Run: headless pygame with SDL's dummy video driver; simulated clock (each Clock.tick advances the game by its frame time, no real sleeping); random seed 0; keys injected as events and as key.get_pressed() state; no mouse input.
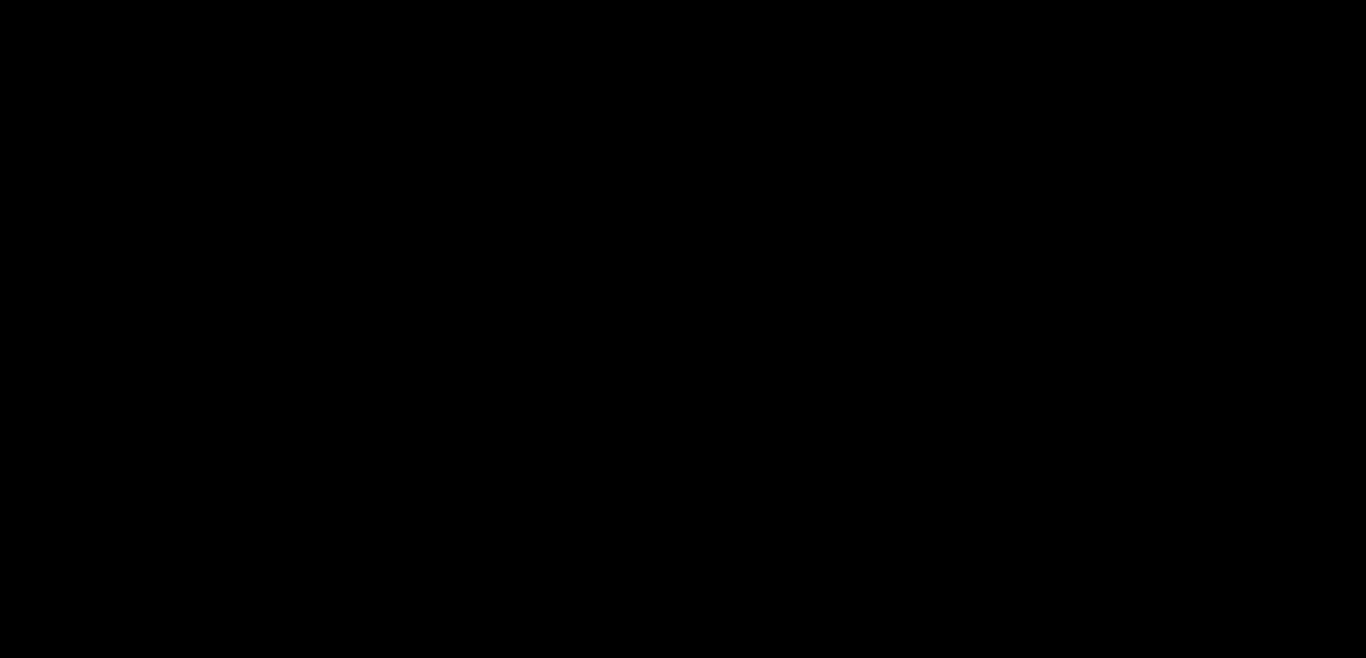
Frame 1 of 4 · flips 1–60 · no input
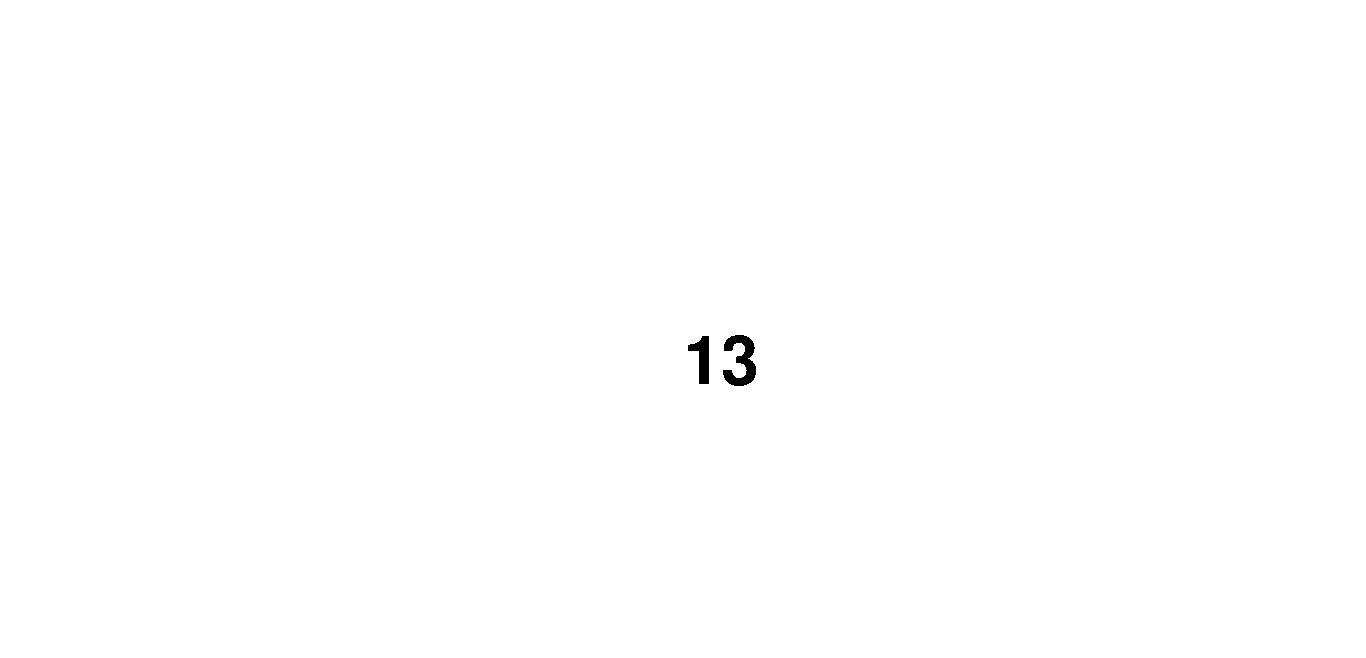
Frame 2 of 4 · flips 61–180 · tapped SPACE, RETURN · held RIGHT (→), D
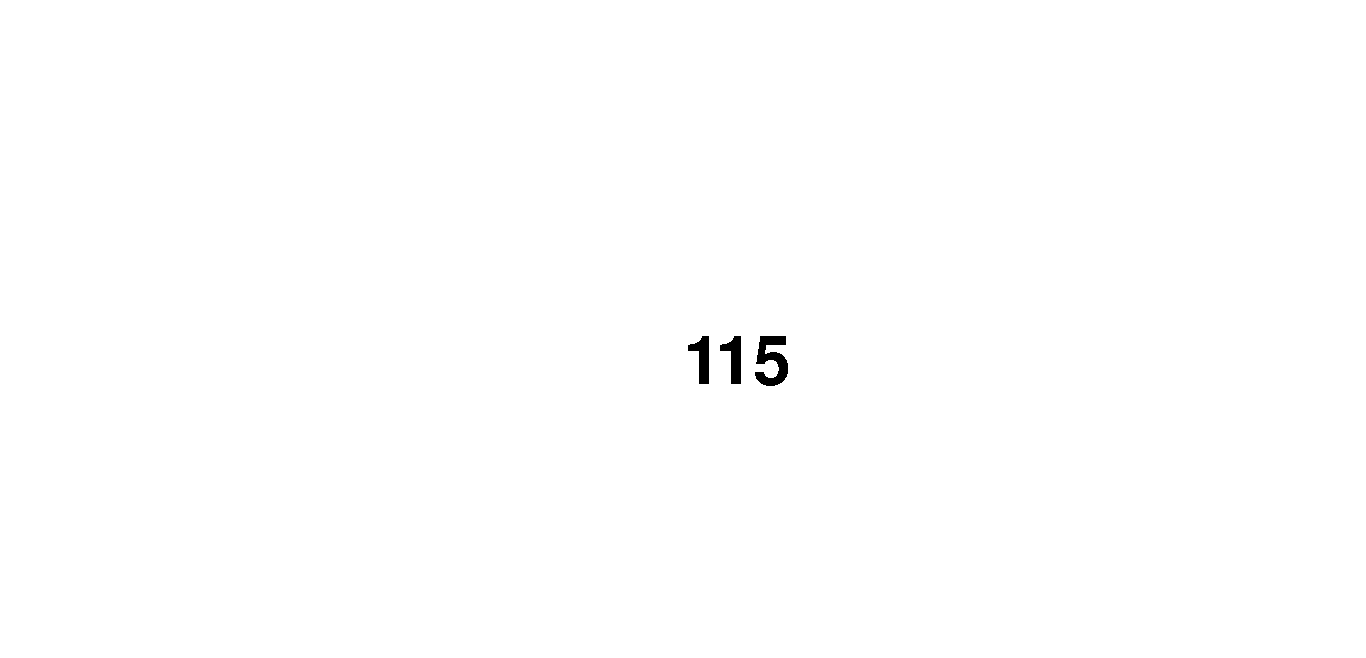
Frame 3 of 4 · flips 181–300 · held DOWN (↓), S
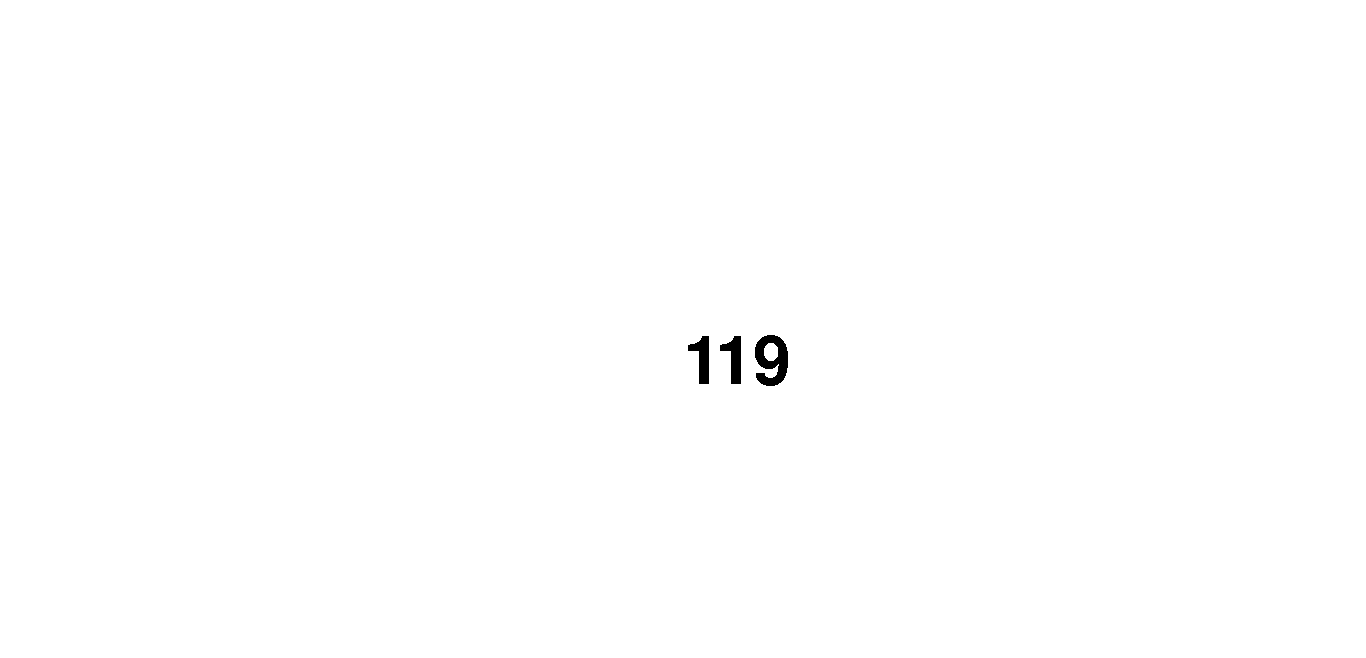
Frame 4 of 4 · flips 301–420 · held LEFT (←), A, UP (↑), W

The pygame program that drew these frames:

import pygame
import sys


def run():
    # Initialize game and create a screen object.
    pygame.init()
    screen = pygame.display.set_mode((1366, 658))
    pygame.display.set_caption("Keys")

    font = pygame.font.SysFont('Comic Sans MS', 100)

    centercoordinates = (screen.get_rect().centerx, screen.get_rect().centery)

    while True:
        for event in pygame.event.get():
            if event.type == pygame.QUIT:
                sys.exit()

            if event.type == pygame.KEYDOWN:
                screen.fill((255, 255, 255))
                textsurf = font.render(str(event.key), False, (0, 0, 0))
                screen.blit(textsurf, centercoordinates)

        pygame.display.flip()


run()
